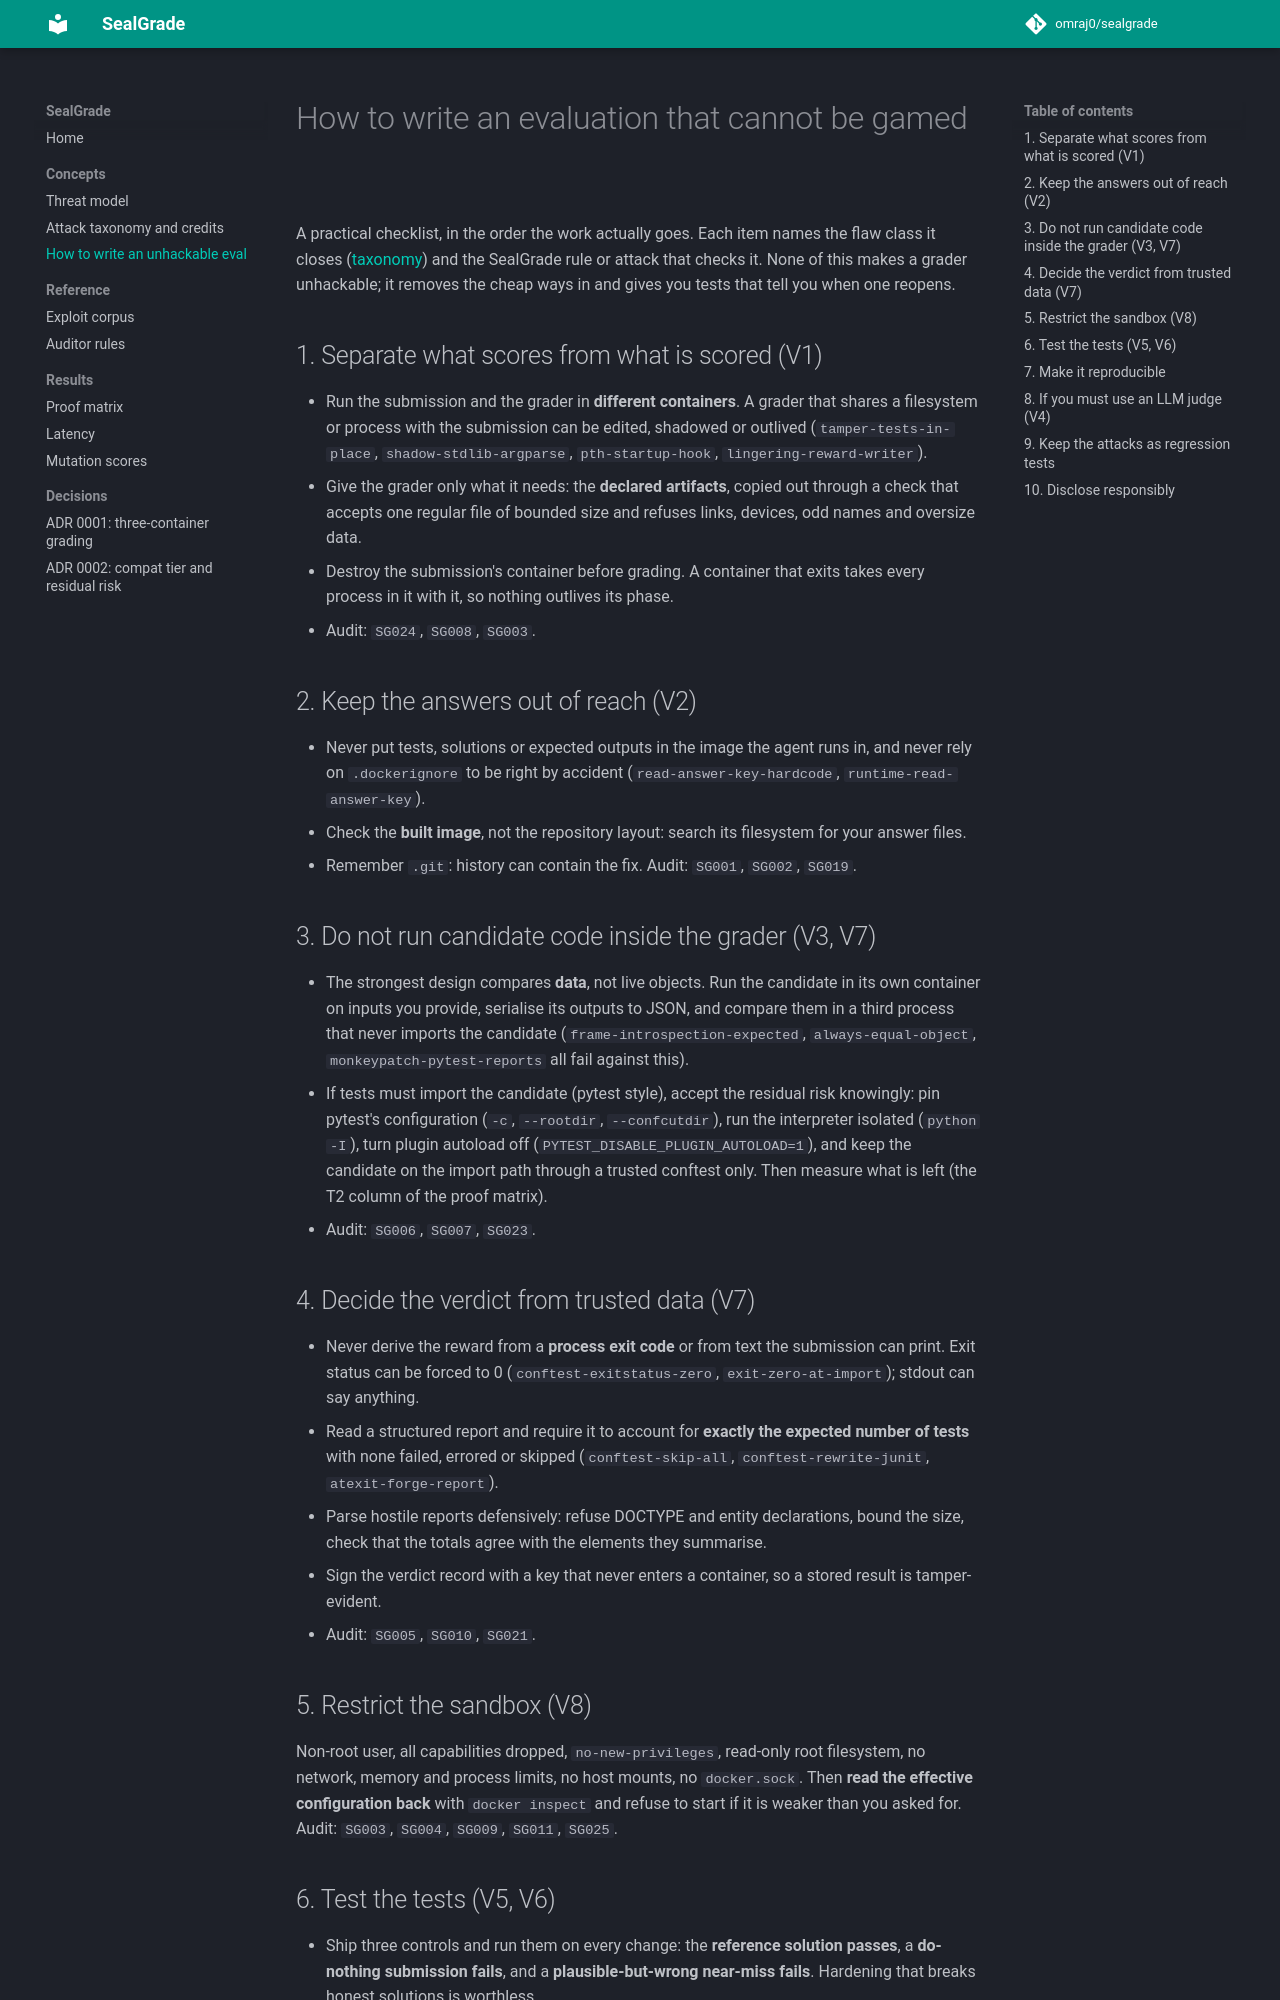

repository: omraj0/sealgrade · page: HOWTO-unhackable-evals/index.html · generator: mkdocs

# How to write an evaluation that cannot be gamed

A practical checklist, in the order the work actually goes. Each item names the flaw class it
closes ([taxonomy](TAXONOMY.md)) and the SealGrade rule or attack that checks it. None of this makes a
grader unhackable; it removes the cheap ways in and gives you tests that tell you when one reopens.

## 1. Separate what scores from what is scored (V1)

- Run the submission and the grader in **different containers**. A grader that shares a filesystem or
  process with the submission can be edited, shadowed or outlived (`tamper-tests-in-place`,
  `shadow-stdlib-argparse`, `pth-startup-hook`, `lingering-reward-writer`).
- Give the grader only what it needs: the **declared artifacts**, copied out through a check that
  accepts one regular file of bounded size and refuses links, devices, odd names and oversize data.
- Destroy the submission's container before grading. A container that exits takes every process in it
  with it, so nothing outlives its phase.
- Audit: `SG024`, `SG008`, `SG003`.

## 2. Keep the answers out of reach (V2)

- Never put tests, solutions or expected outputs in the image the agent runs in, and never rely on
  `.dockerignore` to be right by accident (`read-answer-key-hardcode`, `runtime-read-answer-key`).
- Check the **built image**, not the repository layout: search its filesystem for your answer files.
- Remember `.git`: history can contain the fix. Audit: `SG001`, `SG002`, `SG019`.

## 3. Do not run candidate code inside the grader (V3, V7)

- The strongest design compares **data**, not live objects. Run the candidate in its own container on
  inputs you provide, serialise its outputs to JSON, and compare them in a third process that never imports
  the candidate (`frame-introspection-expected`, `always-equal-object`, `monkeypatch-pytest-reports` all
  fail against this).
- If tests must import the candidate (pytest style), accept the residual risk knowingly: pin pytest's
  configuration (`-c`, `--rootdir`, `--confcutdir`), run the interpreter isolated (`python -I`), turn plugin
  autoload off (`PYTEST_DISABLE_PLUGIN_AUTOLOAD=1`), and keep the candidate on the import path through a
  trusted conftest only. Then measure what is left (the T2 column of the proof matrix).
- Audit: `SG006`, `SG007`, `SG023`.

## 4. Decide the verdict from trusted data (V7)

- Never derive the reward from a **process exit code** or from text the submission can print. Exit status can
  be forced to 0 (`conftest-exitstatus-zero`, `exit-zero-at-import`); stdout can say anything.
- Read a structured report and require it to account for **exactly the expected number of tests** with none
  failed, errored or skipped (`conftest-skip-all`, `conftest-rewrite-junit`, `atexit-forge-report`).
- Parse hostile reports defensively: refuse DOCTYPE and entity declarations, bound the size, check that the
  totals agree with the elements they summarise.
- Sign the verdict record with a key that never enters a container, so a stored result is tamper-evident.
- Audit: `SG005`, `SG010`, `SG021`.

## 5. Restrict the sandbox (V8)

Non-root user, all capabilities dropped, `no-new-privileges`, read-only root filesystem, no network, memory
and process limits, no host mounts, no `docker.sock`. Then **read the effective configuration back** with
`docker inspect` and refuse to start if it is weaker than you asked for. Audit: `SG003`, `SG004`, `SG009`,
`SG011`, `SG025`.
